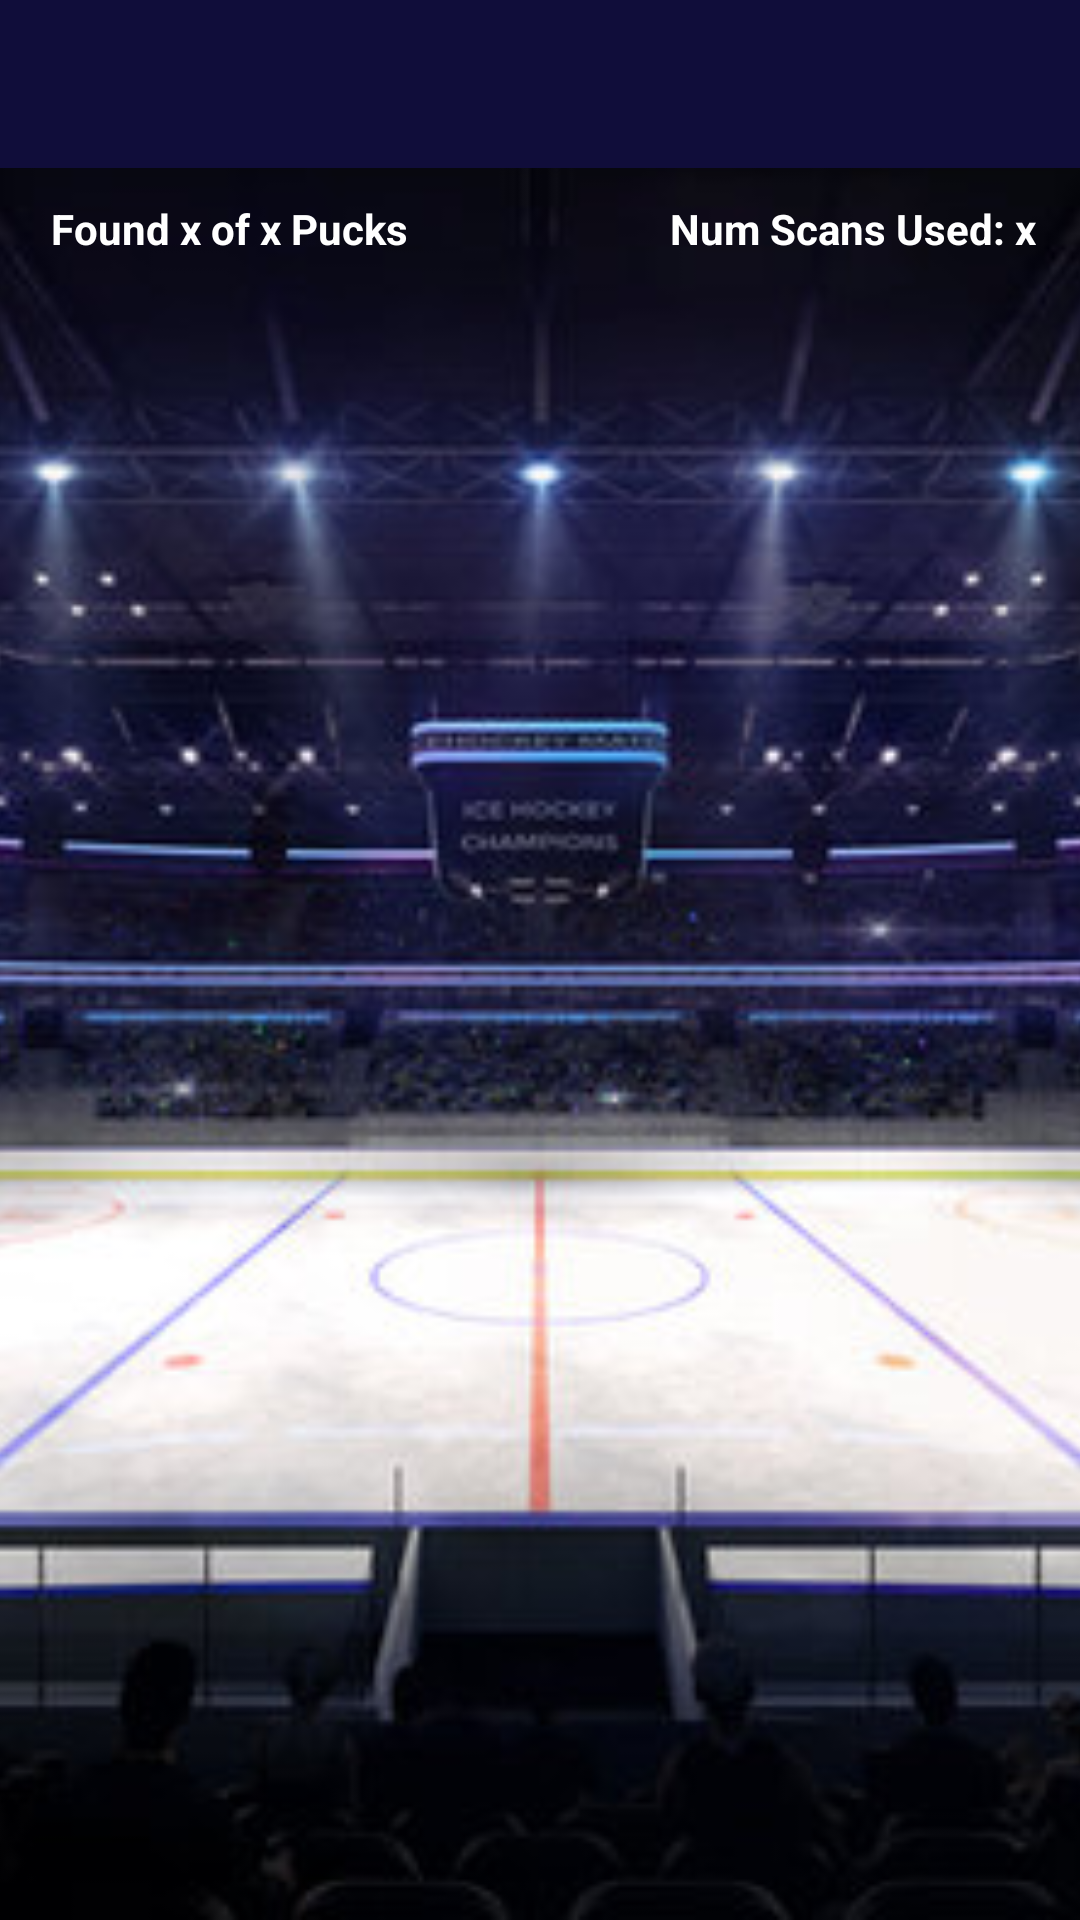

Here is an Android app screen rendered from its layout file. Give the layout XML and the strings, colors and styles it references.
<!-- AndroidManifest.xml: application theme Theme.Assignment3276 -->
<!-- res/layout/activity_game_board.xml -->
<?xml version="1.0" encoding="utf-8"?>
<androidx.coordinatorlayout.widget.CoordinatorLayout xmlns:android="http://schemas.android.com/apk/res/android"
    xmlns:app="http://schemas.android.com/apk/res-auto"
    xmlns:tools="http://schemas.android.com/tools"
    android:layout_width="match_parent"
    android:layout_height="match_parent"
    tools:context=".GameBoardUI">

    <com.google.android.material.appbar.AppBarLayout
        android:layout_width="match_parent"
        android:layout_height="wrap_content"
        android:theme="@style/Theme.Assignment3276.AppBarOverlay">

        <androidx.appcompat.widget.Toolbar
            android:id="@+id/toolbar"
            android:layout_width="match_parent"
            android:layout_height="?attr/actionBarSize"
            android:background="#100D3A"
            app:popupTheme="@style/Theme.Assignment3276.PopupOverlay" />

    </com.google.android.material.appbar.AppBarLayout>

    <include layout="@layout/content_game_board" />

</androidx.coordinatorlayout.widget.CoordinatorLayout>
<!-- res/layout/content_game_board.xml (included above) -->
<?xml version="1.0" encoding="utf-8"?>
<androidx.constraintlayout.widget.ConstraintLayout xmlns:android="http://schemas.android.com/apk/res/android"
    xmlns:app="http://schemas.android.com/apk/res-auto"
    xmlns:tools="http://schemas.android.com/tools"
    android:layout_width="match_parent"
    android:layout_height="match_parent"
    app:layout_behavior="@string/appbar_scrolling_view_behavior">

    <ImageView
        android:id="@+id/bgGameUI"
        android:layout_width="fill_parent"
        android:layout_height="fill_parent"
        android:scaleType="centerCrop"
        android:src="@drawable/background"
        app:layout_constraintEnd_toEndOf="parent"
        app:layout_constraintStart_toStartOf="parent"
        app:layout_constraintTop_toTopOf="parent" />

    <TableLayout
        android:id="@+id/tblButtons"
        android:layout_width="match_parent"
        android:layout_height="match_parent"
        android:layout_marginStart="10dp"
        android:layout_marginTop="40dp"
        android:layout_marginEnd="10dp"
        android:layout_marginBottom="30dp"
        android:stretchColumns="*"
        app:layout_constraintBottom_toBottomOf="parent"
        app:layout_constraintEnd_toEndOf="parent"
        app:layout_constraintStart_toStartOf="parent"
        app:layout_constraintTop_toTopOf="parent">

    </TableLayout>

    <TextView
        android:id="@+id/tvFoundPucks"
        android:layout_width="wrap_content"
        android:layout_height="wrap_content"
        android:text="Found x of x Pucks"
        android:textColor="@color/white"
        android:textStyle="bold"
        app:layout_constraintBottom_toTopOf="@+id/tblButtons"
        app:layout_constraintEnd_toEndOf="@+id/bgGameUI"
        app:layout_constraintHorizontal_bias="0.03"
        app:layout_constraintStart_toStartOf="@+id/tblButtons"
        app:layout_constraintTop_toTopOf="@+id/bgGameUI" />

    <TextView
        android:id="@+id/tvScansUsed"
        android:layout_width="wrap_content"
        android:layout_height="wrap_content"
        android:text="Num Scans Used: x"
        android:textColor="@color/white"
        android:textStyle="bold"
        app:layout_constraintBottom_toTopOf="@+id/tblButtons"
        app:layout_constraintEnd_toEndOf="@+id/tblButtons"
        app:layout_constraintHorizontal_bias="0.95"
        app:layout_constraintStart_toEndOf="@+id/tvFoundPucks"
        app:layout_constraintTop_toTopOf="@+id/bgGameUI" />

</androidx.constraintlayout.widget.ConstraintLayout>
<!-- resources referenced by this layout -->
<resources>
  <!-- drawable background: jpg bitmap (drawable, 74286 bytes) -->
  <style name="Theme.Assignment3276.AppBarOverlay" parent="ThemeOverlay.AppCompat.Dark.ActionBar" />
  <style name="Theme.Assignment3276.PopupOverlay" parent="ThemeOverlay.AppCompat.Light" />
  <style name="Theme.Assignment3276" parent="Theme.MaterialComponents.DayNight.DarkActionBar">
          
          <item name="colorPrimary">@color/purple_500</item>
          <item name="colorPrimaryVariant">@color/purple_700</item>
          <item name="colorOnPrimary">@color/white</item>
          
          <item name="colorSecondary">@color/teal_200</item>
          <item name="colorSecondaryVariant">@color/teal_700</item>
          <item name="colorOnSecondary">@color/black</item>
          
          <item name="android:statusBarColor" tools:targetApi="l">?attr/colorPrimaryVariant</item>
          
      </style>
  <!-- not gathered from this repository: default colours our renderer supplied (Android Studio template values) -->
  <color name="purple_500">#FF6200EE</color>
  <color name="purple_700">#FF3700B3</color>
  <color name="teal_200">#FF03DAC5</color>
  <color name="teal_700">#FF018786</color>
  <color name="black">#FF000000</color>
  <color name="white">#FFFFFFFF</color>
</resources>
